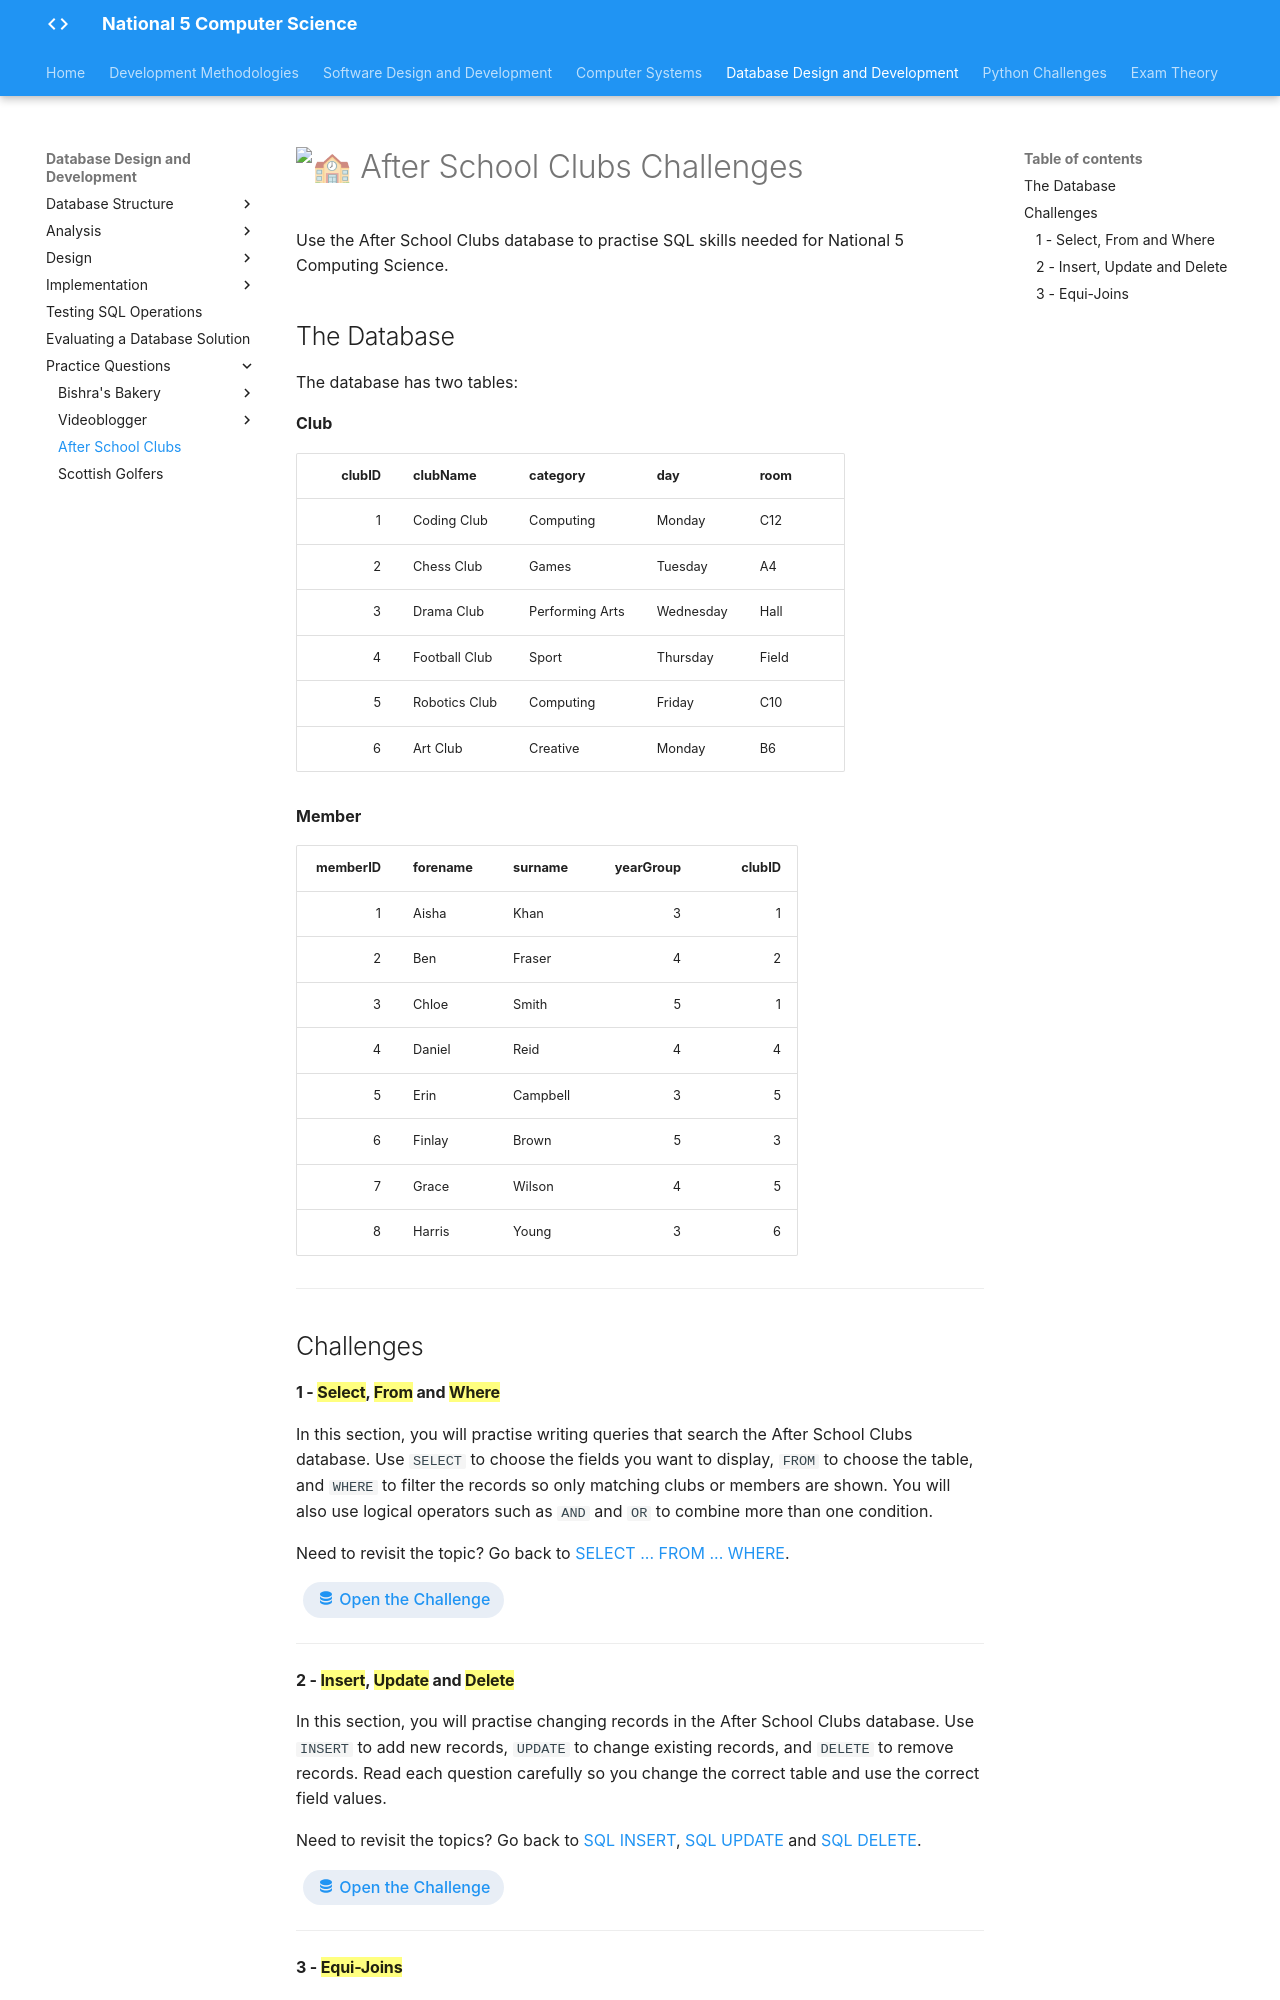

repository: Mr-Wood-CS/LN-National-5 · page: 04-ddd/4.7-practice-question/3.7.4-implementation/3.7.4.2-after-school-clubs/index.html · generator: mkdocs

# :school: After School Clubs Challenges

Use the After School Clubs database to practise SQL skills needed for National 5 Computing Science.

## The Database

The database has two tables:

**Club**

| clubID | clubName | category | day | room |
|---:|---|---|---|---|
| 1 | Coding Club | Computing | Monday | C12 |
| 2 | Chess Club | Games | Tuesday | A4 |
| 3 | Drama Club | Performing Arts | Wednesday | Hall |
| 4 | Football Club | Sport | Thursday | Field |
| 5 | Robotics Club | Computing | Friday | C10 |
| 6 | Art Club | Creative | Monday | B6 |

**Member**

| memberID | forename | surname | yearGroup | clubID |
|---:|---|---|---:|---:|
| 1 | Aisha | Khan | 3 | 1 |
| 2 | Ben | Fraser | 4 | 2 |
| 3 | Chloe | Smith | 5 | 1 |
| 4 | Daniel | Reid | 4 | 4 |
| 5 | Erin | Campbell | 3 | 5 |
| 6 | Finlay | Brown | 5 | 3 |
| 7 | Grace | Wilson | 4 | 5 |
| 8 | Harris | Young | 3 | 6 |

---

## Challenges

#### 1 - ==Select==, ==From== and ==Where==

In this section, you will practise writing queries that search the After School Clubs database. Use `SELECT` to choose the fields you want to display, `FROM` to choose the table, and `WHERE` to filter the records so only matching clubs or members are shown. You will also use logical operators such as `AND` and `OR` to combine more than one condition.

Need to revisit the topic? Go back to [SELECT ... FROM ... WHERE](../../4.4-implementation/3.4.1-sql-select.md#select-from-where).

[:material-database: Open the Challenge](https://onecompiler.com/challenges/overview/44x63wr8h/sql-implementation-after-school-clubs-select-from-where){: .inline-launch__link target="_blank" rel="noopener" }

---

#### 2 - ==Insert==, ==Update== and ==Delete==

In this section, you will practise changing records in the After School Clubs database. Use `INSERT` to add new records, `UPDATE` to change existing records, and `DELETE` to remove records. Read each question carefully so you change the correct table and use the correct field values.

Need to revisit the topics? Go back to [SQL INSERT](../../4.4-implementation/3.4.2-sql-insert.md#what-is-insert), [SQL UPDATE](../../4.4-implementation/3.4.2.2-sql-update.md#what-is-update) and [SQL DELETE](../../4.4-implementation/3.4.2.3-sql-delete.md#what-is-delete).

[:material-database: Open the Challenge](https://onecompiler.com/challenges/overview/44x64wnn3/sql-implementation-after-school-clubs-insert-update-delete){: .inline-launch__link target="_blank" rel="noopener" }

---
